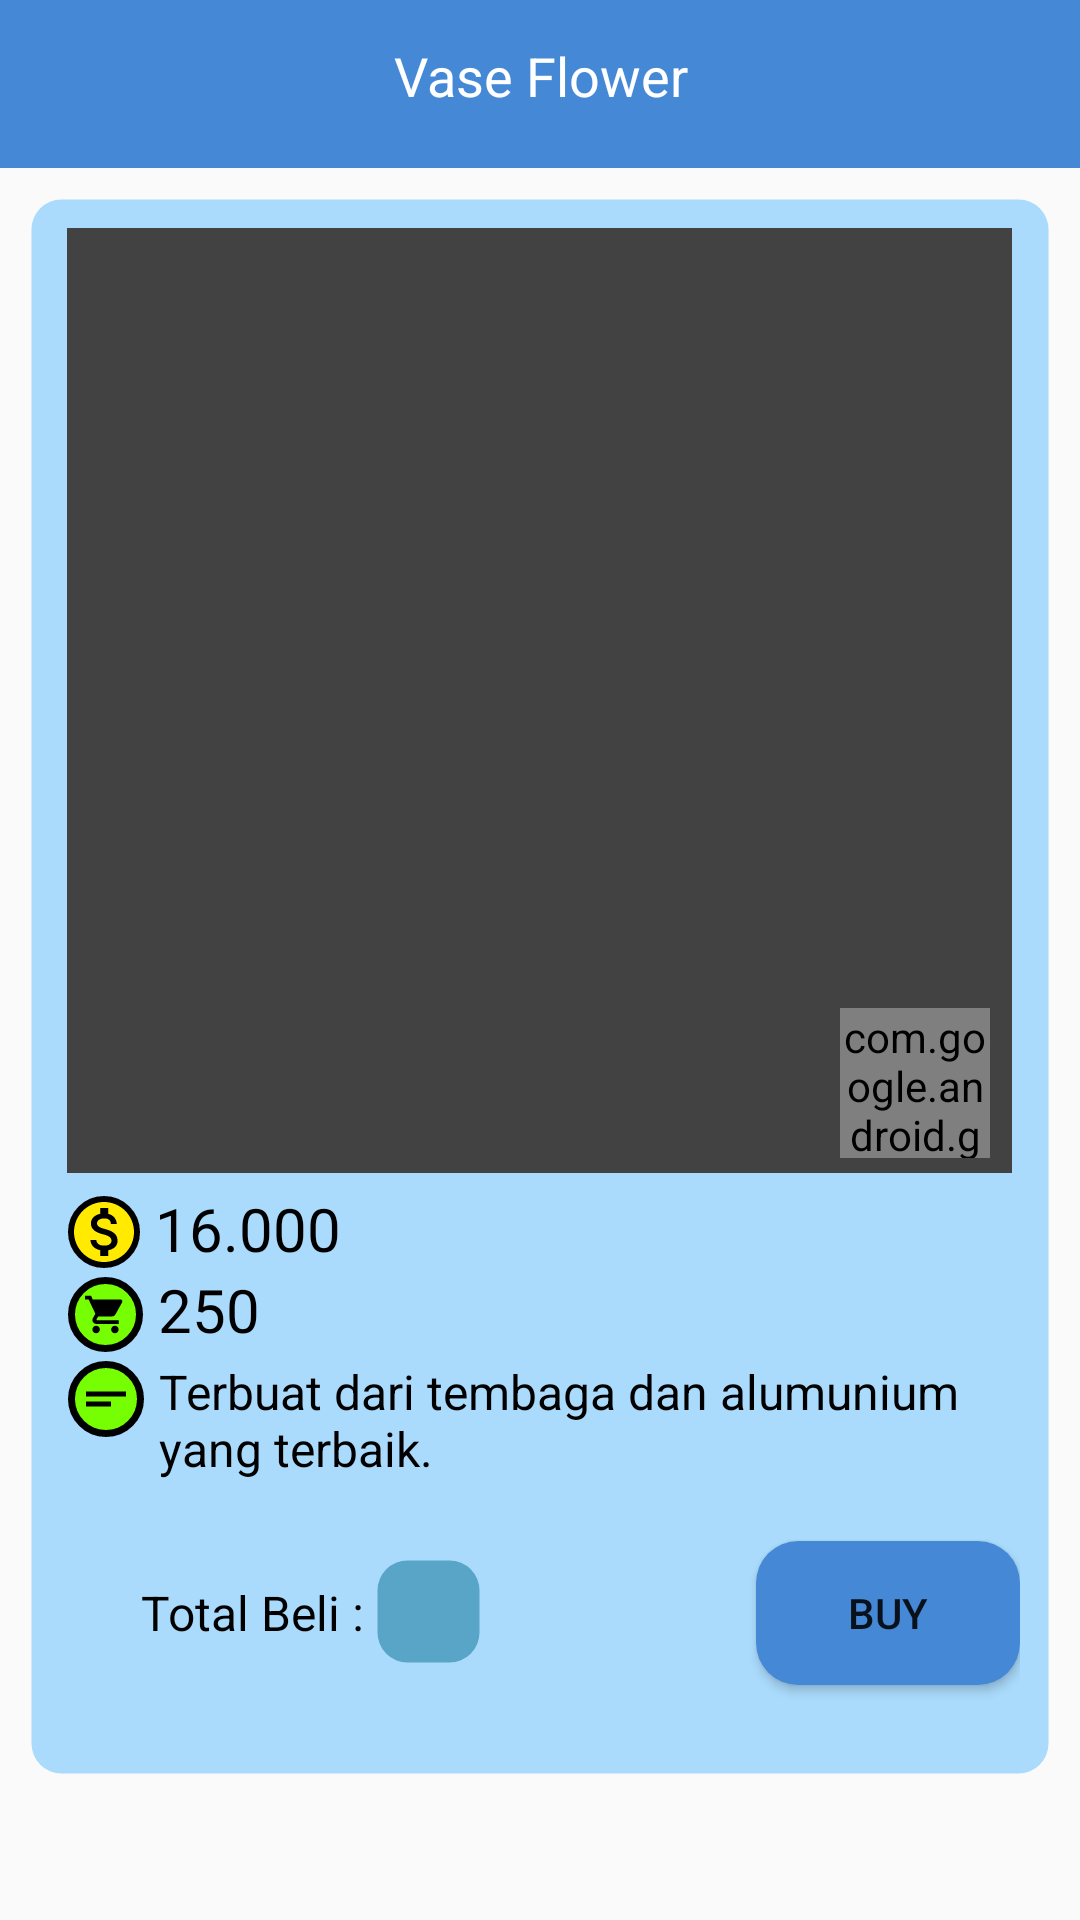

This screen was rendered from an Android layout file. Write that file and the resources it references.
<!-- AndroidManifest.xml: application theme AppTheme -->
<!-- res/layout/activity_buy.xml -->
<?xml version="1.0" encoding="utf-8"?>
<RelativeLayout
    xmlns:android="http://schemas.android.com/apk/res/android"
    xmlns:tools="http://schemas.android.com/tools"
    android:layout_width="match_parent"
    android:layout_height="match_parent"
    tools:context=".Activity.BuyActivity">

    <androidx.appcompat.widget.Toolbar
        android:id="@+id/topBar"
        android:layout_width="match_parent"
        android:layout_height="wrap_content"
        android:background="@color/colorTab" />

    <ImageView
        android:id="@+id/btn_profile_back"
        android:layout_width="wrap_content"
        android:layout_height="wrap_content"
        android:layout_marginTop="10dp"
        android:padding="5dp"
        android:layout_marginStart="10dp"
        android:src="@drawable/ic_back"
        android:contentDescription="@string/todo" />

    <TextView
        android:id="@+id/tv_buy_nama_barang"
        android:layout_width="match_parent"
        android:layout_height="wrap_content"
        android:layout_marginTop="13dp"
        android:text="@string/vase_flower"
        android:textAlignment="center"
        android:textColor="#fff"
        android:textSize="18sp" />

    <RelativeLayout
        android:layout_width="wrap_content"
        android:layout_height="wrap_content"
        android:background="@drawable/background_item"
        android:padding="10dp"
        android:layout_margin="10dp"
        android:layout_below="@+id/topBar">

        <ScrollView
            android:layout_width="wrap_content"
            android:layout_height="wrap_content">
            <RelativeLayout
                android:id="@+id/valueBuy"
                android:layout_width="wrap_content"
                android:layout_height="wrap_content"
                android:orientation="vertical"
                android:layout_below="@+id/fotoHandcraft">
                <ImageView
                    android:id="@+id/imgSampahBuy"
                    android:layout_width="315dp"
                    android:layout_height="315dp"
                    android:background="@color/cardview_dark_background"
                    android:layout_centerHorizontal="true"
                    android:contentDescription="@string/todo" />

                <com.google.android.gms.maps.MapView
                    android:id="@+id/mv_locationInBuy"
                    android:layout_width="50dp"
                    android:layout_height="50dp"
                    android:layout_marginStart="260dp"
                    android:layout_marginTop="260dp"
                    android:layout_marginBottom="10dp"
                    />

                <ImageView
                    android:id="@+id/ic_priceBuy"
                    android:layout_width="wrap_content"
                    android:layout_height="wrap_content"
                    android:layout_below="@id/mv_locationInBuy"
                    android:layout_marginTop="2.5dp"
                    android:layout_marginStart="2.5dp"
                    android:background="@drawable/bg_black"
                    android:src="@drawable/ic_saldo" />
                <ImageView
                    android:id="@+id/ic_stockBuy"
                    android:layout_width="wrap_content"
                    android:layout_height="wrap_content"
                    android:layout_below="@+id/ic_priceBuy"
                    android:layout_marginTop="3dp"
                    android:layout_marginStart="2.5dp"
                    android:padding="5dp"
                    android:background="@drawable/bg_hijau"
                    android:src="@drawable/ic_stock" />

                <ImageView
                    android:id="@+id/ic_locationBuy"
                    android:layout_width="wrap_content"
                    android:layout_height="wrap_content"
                    android:layout_below="@+id/ic_stockBuy"
                    android:visibility="gone"
                    android:layout_marginTop="3dp"
                    android:layout_marginStart="2.5dp"
                    android:src="@drawable/ic_location"/>

                <ImageView
                    android:id="@+id/ic_deskripsiBuy"
                    android:layout_width="wrap_content"
                    android:layout_height="wrap_content"
                    android:layout_below="@+id/ic_stockBuy"
                    android:layout_marginTop="3dp"
                    android:layout_marginStart="2.5dp"
                    android:padding="2.5dp"
                    android:background="@drawable/bg_hijau"
                    android:src="@drawable/ic_deskrips"/>

                <TextView
                    android:id="@+id/tv_priceBuy"
                    android:layout_width="wrap_content"
                    android:layout_height="wrap_content"
                    android:layout_toRightOf="@+id/ic_priceBuy"
                    android:layout_below="@id/mv_locationInBuy"
                    android:text="16.000"
                    android:textSize="20sp"
                    android:layout_marginLeft="5dp"
                    android:textColor="#000" />

                <TextView
                    android:id="@+id/tv_stockBuy"
                    android:layout_width="wrap_content"
                    android:layout_height="wrap_content"
                    android:layout_below="@+id/tv_priceBuy"
                    android:layout_toRightOf="@+id/ic_stockBuy"
                    android:text="@string/value_stock"
                    android:textSize="20sp"
                    android:layout_marginLeft="5dp"
                    android:textColor="#000" />

                <TextView
                    android:id="@+id/tv_deskripsiBuy"
                    android:layout_width="wrap_content"
                    android:layout_height="wrap_content"
                    android:layout_below="@+id/tv_stockBuy"
                    android:layout_toRightOf="@+id/ic_deskripsiBuy"
                    android:layout_marginTop="3dp"
                    android:layout_marginLeft="5dp"
                    android:text="Terbuat dari tembaga dan alumunium yang terbaik."
                    android:textSize="16dp"
                    android:textColor="#000" />

                <TextView
                    android:id="@+id/tv_locationBuy"
                    android:layout_width="wrap_content"
                    android:layout_height="wrap_content"
                    android:layout_below="@+id/tv_totalBuy"
                    android:text="lokasi"
                    android:visibility="gone"
                    android:layout_marginLeft="5dp"
                    android:textSize="20sp"
                    android:textColor="#000" />

                <TextView
                    android:id="@+id/tv_totalBuy"
                    android:layout_width="wrap_content"
                    android:layout_height="wrap_content"
                    android:text="Total Beli : "
                    android:layout_below="@+id/tv_deskripsiBuy"
                    android:layout_marginLeft="27dp"
                    android:layout_marginTop="33dp"
                    android:textColor="#000"
                    android:textSize="16dp"/>

                <FrameLayout
                    android:layout_width="wrap_content"
                    android:layout_height="wrap_content"
                    android:layout_marginTop="10dp"
                    android:layout_below="@+id/tv_deskripsiBuy"
                    android:layout_toRightOf="@+id/tv_totalBuy">
                    <TextView
                        android:layout_width="35dp"
                        android:layout_height="35dp"
                        android:layout_marginTop="16dp"
                        android:background="@drawable/background_edit_text"/>
                    <EditText
                        android:id="@+id/totalBeli"
                        android:layout_width="30dp"
                        android:layout_height="30dp"
                        android:layout_marginTop="17dp"
                        android:layout_marginLeft="5dp"
                        android:inputType="number"
                        android:background="@android:color/transparent"/>
                </FrameLayout>

                <Button
                    android:id="@+id/btn_beli_buy"
                    android:layout_width="wrap_content"
                    android:layout_height="wrap_content"
                    android:text="@string/btn_buy"
                    android:layout_below="@+id/tv_deskripsiBuy"
                    android:background="@drawable/background_button"
                    android:layout_alignParentEnd="true"
                    android:layout_marginEnd="10dp"
                    android:layout_marginTop="20dp"
                    android:layout_marginBottom="20dp"/>
            </RelativeLayout>
        </ScrollView>
    </RelativeLayout>

</RelativeLayout>
<!-- resources referenced by this layout -->
<resources>
  <color name="colorTab">#4589D6</color>
  <!-- drawable background_button (drawable-hdpi) -->
  <?xml version="1.0" encoding="utf-8"?>
  <shape
      xmlns:android="http://schemas.android.com/apk/res/android"
      android:shape="rectangle">
      <corners android:radius="14dp" />
      <solid android:color="#4589D6"/>
  
  </shape>
  <!-- drawable background_edit_text (drawable-hdpi) -->
  <?xml version="1.0" encoding="utf-8"?>
  <shape
      xmlns:android="http://schemas.android.com/apk/res/android"
      xmlns:tools="http://schemas.android.com/tools"
      android:shape="rectangle"
      tools:ignore="MissingDefaultResource">
      <corners android:radius="10dp" />
      <solid android:color="#58A5C8"/>
      <stroke
          android:width="1dp"
          android:color="@android:color/transparent"/>
  
  </shape>
  <!-- drawable background_item (drawable) -->
  <?xml version="1.0" encoding="utf-8"?>
  <shape
      xmlns:android="http://schemas.android.com/apk/res/android"
      xmlns:tools="http://schemas.android.com/tools"
      android:shape="rectangle"
      tools:ignore="MissingDefaultResource">
      <corners android:radius="10dp" />
      <solid android:color="#520099FF"/>
      <stroke
          android:width="1dp"
          android:color="@android:color/transparent"/>
  
  </shape>
  <!-- drawable bg_black (drawable) -->
  <?xml version="1.0" encoding="utf-8"?>
  <shape android:shape="rectangle" xmlns:android="http://schemas.android.com/apk/res/android">
      <stroke android:width="1dp" android:color="@color/hitam"/>
      <solid android:color="@color/hitam"/>
      <corners android:radius="30dp"/>
  </shape>
  <!-- drawable bg_hijau (drawable) -->
  <?xml version="1.0" encoding="utf-8"?>
  <shape android:shape="rectangle" xmlns:android="http://schemas.android.com/apk/res/android">
      <stroke android:width="2.2dp" android:color="@color/hitam"/>
      <solid android:color="#76FF03"/>
      <corners android:radius="30dp"/>
  </shape>
  <!-- drawable ic_deskrips (drawable) -->
  <vector xmlns:android="http://schemas.android.com/apk/res/android"
          android:width="20dp"
          android:height="20dp"
          android:viewportWidth="24.0"
          android:viewportHeight="24.0">
      <path
          android:fillColor="#FF000000"
          android:pathData="M4,9h16v2L4,11zM4,13h10v2L4,15z"/>
  </vector>
  <!-- drawable ic_stock (drawable) -->
  <vector xmlns:android="http://schemas.android.com/apk/res/android"
          android:width="15dp"
          android:height="15dp"
          android:viewportWidth="24.0"
          android:viewportHeight="24.0">
      <path
          android:fillColor="#FF000000"
          android:pathData="M7,18c-1.1,0 -1.99,0.9 -1.99,2S5.9,22 7,22s2,-0.9 2,-2 -0.9,-2 -2,-2zM1,2v2h2l3.6,7.59 -1.35,2.45c-0.16,0.28 -0.25,0.61 -0.25,0.96 0,1.1 0.9,2 2,2h12v-2L7.42,15c-0.14,0 -0.25,-0.11 -0.25,-0.25l0.03,-0.12 0.9,-1.63h7.45c0.75,0 1.41,-0.41 1.75,-1.03l3.58,-6.49c0.08,-0.14 0.12,-0.31 0.12,-0.48 0,-0.55 -0.45,-1 -1,-1L5.21,4l-0.94,-2L1,2zM17,18c-1.1,0 -1.99,0.9 -1.99,2s0.89,2 1.99,2 2,-0.9 2,-2 -0.9,-2 -2,-2z"/>
  </vector>
  <string name="btn_buy">Buy</string>
  <string name="todo">todo</string>
  <string name="value_stock">250</string>
  <string name="vase_flower">Vase Flower</string>
  <style name="AppTheme" parent="Theme.AppCompat.Light.NoActionBar">
          
          <item name="colorPrimary">#2196F3</item>
          <item name="colorPrimaryDark">#292828</item>
          <item name="colorAccent">#E91E63</item>
      </style>
  <color name="hitam">#000000</color>
</resources>
